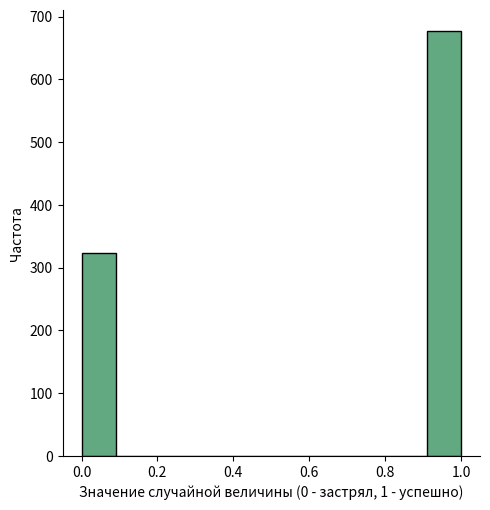

This figure's Python source:
from scipy.stats import bernoulli
import numpy as np
import seaborn as sns
import matplotlib.pyplot as plt

# Моделируем 1000 запусков
data = bernoulli.rvs(size=1000, p=0.7)
# Визуализация
ax = sns.displot(data, kde=False, color="seagreen")
ax.set(
    xlabel="Значение случайной величины (0 - застрял, 1 - успешно)", ylabel="Частота"
)
plt.show()
